Run: headless pygame with SDL's dummy video driver; simulated clock (each Clock.tick advances the game by its frame time, no real sleeping); random seed 0; keys injected as events and as key.get_pressed() state; no mouse input.
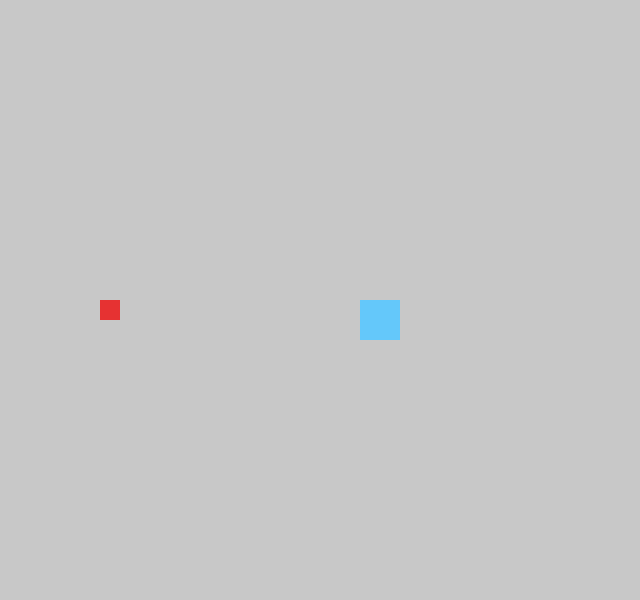
Frame 1 of 4 · flips 1–60 · no input
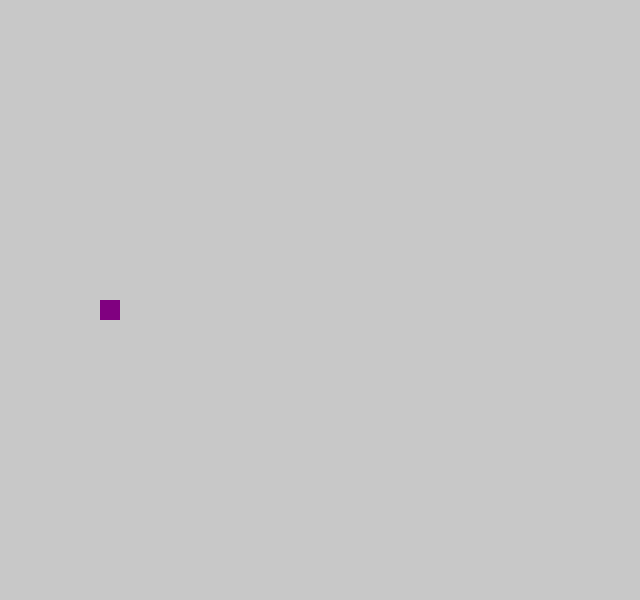
Frame 2 of 4 · flips 61–180 · tapped SPACE, RETURN · held RIGHT (→), D
Frame 3 of 4 · flips 181–300 · held DOWN (↓), S · screen unchanged from frame 2, image omitted
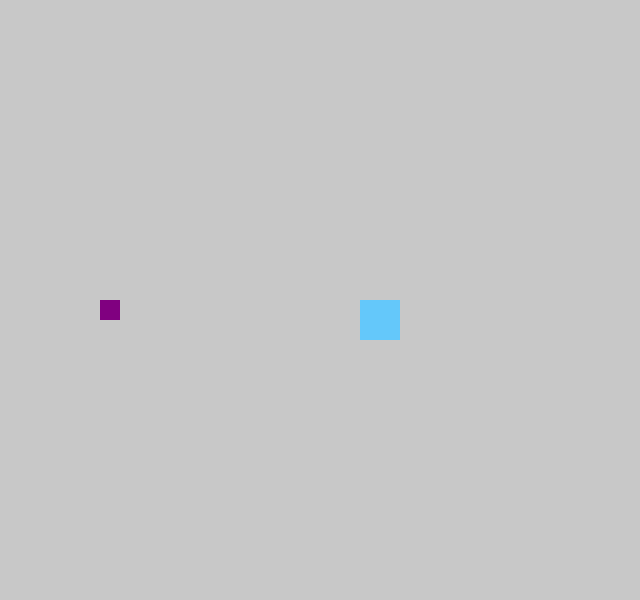
Frame 4 of 4 · flips 301–420 · held LEFT (←), A, UP (↑), W

The pygame program that drew these frames:

import pygame
from pygame.locals import *

"""This program generates two squares
One of them is moveable with the arrow keys.
You can change the color of the other using spacebar.
The moveable square will collide with the immobile one.
The moveable square will collide with the window walls.
"""

def getBounds(rec):
    """Takes in a rectangle and returns a list of the various bounds.
    [0] is x left bound, [1] is x right bound, [2] is y top bound
    [3] is y bottom bound. ***not sure if useful with moving cam."""
    return {rec.x,rec.x+rec.width,rec.y,rec.y+rec.height}

def moveRect(rec,dx,dy,*args):
    if dx != 0:
        moveRect_single_axis(rec,dx,0,args)
    if dy != 0:
        moveRect_single_axis(rec,0,dy,args)

def moveRect_single_axis(rec,dx,dy,*args):
    rec.x += dx
    rec.y += dy

    for arg in args[0]:
        if rec.colliderect(arg):
            if dx > 0:
                rec.right = arg.left
            if dx < 0:
                rec.left = arg.right
            if dy > 0:
                rec.bottom = arg.top
            if dy < 0:
                rec.top = arg.bottom
            return False

    return True


pygame.init()

clock = pygame.time.Clock()

xpos = 360
ypos = 300
px=xpos
py=ypos
speed = 3

CameraX = 0
CameraY = 0
cX = CameraX
cY = CameraY

#camera = pygame.rect.Rect(0,0,640,600)

window = pygame.display.set_mode([640,600])

pygame.display.set_caption("Moving Box")

pygame.display.flip()
red = (230,50,50)
purple = (128,0,128)
black = (0,0,0)

color = red

#rectangles below
rect1 = pygame.rect.Rect((100 - CameraX,300 - CameraY),(20,20))
rect2 = pygame.rect.Rect((xpos - CameraX,ypos - CameraY), (40,40))
floor = Rect((0 - CameraX,0 - CameraY),(640,600))
floor2 = Rect((650 - CameraX, 0 - CameraY),(640,600))

#saved code from initial movement structure
    
"""    if(pygame.key.get_pressed()[K_UP]):
        py = ypos
        ypos = ypos - speed
        cY = CameraY
        CameraY = CameraY - speed
    if(pygame.key.get_pressed()[K_DOWN]):
        py = ypos
        ypos = ypos + speed
        cY = CameraY
        CameraY = CameraY + speed
    if(pygame.key.get_pressed()[K_LEFT]):
        px = xpos
        xpos = xpos - speed
        cX = CameraX
        CameraX = CameraX - speed
    if(pygame.key.get_pressed()[K_RIGHT]):
        px = xpos
        xpos = xpos + speed
        cX = CameraX
        CameraX = CameraX + speed"""

#saved code from initial collision detecter


"""    if rect1.colliderect(rect2): #emplement this as a for loop for the future
        xpos = px
        ypos = py
        CameraX = cX
        CameraY = cY
        rect1.x = 100-CameraX
        rect1.y = 300-CameraY
        rect2.x = xpos - CameraX
        rect2.y = ypos - CameraY
        floor.x = 0-CameraX
        floor.y = 0-CameraY """
    
#possibly create a velocity pair which is edited in teh controller, which will consolidate velocity
#Current issue: it doesn't move the camera anymore. The emplementation commented out does move camera
#NOTE: haven't reemplemented border collision yet. Can do "Not Colliding With Floor" possibly
while True:
    clock.tick(60)
    
    for event in pygame.event.get():
        if event.type == QUIT:
            pygame.quit()
        elif event.type == pygame.KEYDOWN:
            if event.key == K_SPACE:
                if color == purple:
                    color = red
                else:
                    color = purple
    if(pygame.key.get_pressed()[K_UP]):
        if(moveRect(rect2,0,-speed,rect1)):
           moveRect(floor1,0,-speed)#a loop would go here
           moveRect(floor2,0,-speed)
           CameraY = CameraY - speed
    if(pygame.key.get_pressed()[K_DOWN]):
        if(moveRect(rect2,0,speed,rect1)):
           moveRect(floor1,0,speed)#a loop would go here
           moveRect(floor2,0,speed)
           CameraY = CameraY + speed
    if(pygame.key.get_pressed()[K_LEFT]):
        if(moveRect(rect2,-speed,0,rect1)):
           moveRect(floor1,-speed,0)#a loop would go here
           moveRect(floor2,-speed,0)
           CameraX = CameraX - speed
    if(pygame.key.get_pressed()[K_RIGHT]):
        if(moveRect(rect2,speed,0,rect1)):
           moveRect(floor1,speed,0)#a loop would go here
           moveRect(floor2,speed,0)
           CameraX = CameraX + speed
#    roomBounds = getBounds(floor)
    if xpos < 0:
        xpos = px
        CameraX = cX
 #       print "Hit Left."
    if ypos < 0:
        ypos = py
        CameraY = cY
 #       print "Hit Top."
    if xpos > 600:
        xpos = px
        CameraX = cX
 #       print "Hit Right."
    if ypos > 560:
        ypos = py
        CameraY = cY
 #       print "Hit Bottom."
 #   camera.x = CameraX
 #   camera.y = CameraY
    window.fill((40,50,180))
    pygame.draw.rect(window, (200,200,200), floor)
    pygame.draw.rect(window, (200,200,200), floor2)
    
    pygame.draw.rect(window, color, rect1)
    pygame.draw.rect(window, (100,200,250), rect2)
    

    
        
    pygame.display.update()

class myRect(pygame.rect):
    def __init__(self, *args, **kwargs):
        super(myRect, self).__init__(*args, **kwargs)


#If the player is colliding with a zone, outlined by rectangles
#Then the player should be effected by the bounds set by the particular rectangle
    #What if there is an "active room" concept, you pass the active room in as arguments for movement walls
#You should have open and closed boundaries. An array of 4 bools representing cardinal directions
#How would you open up zones to pass through? 
